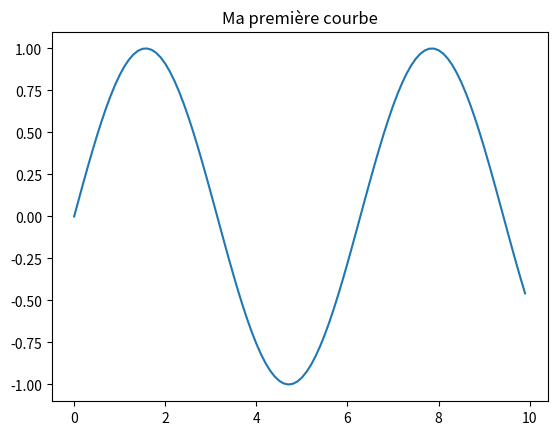

The script that saved this image:
import numpy as np
import pandas as pd
import matplotlib.pyplot as plt

x = np.arange(0, 10, 0.1)
y = np.sin(x)

plt.plot(x, y)
plt.title("Ma première courbe")
plt.show() 
